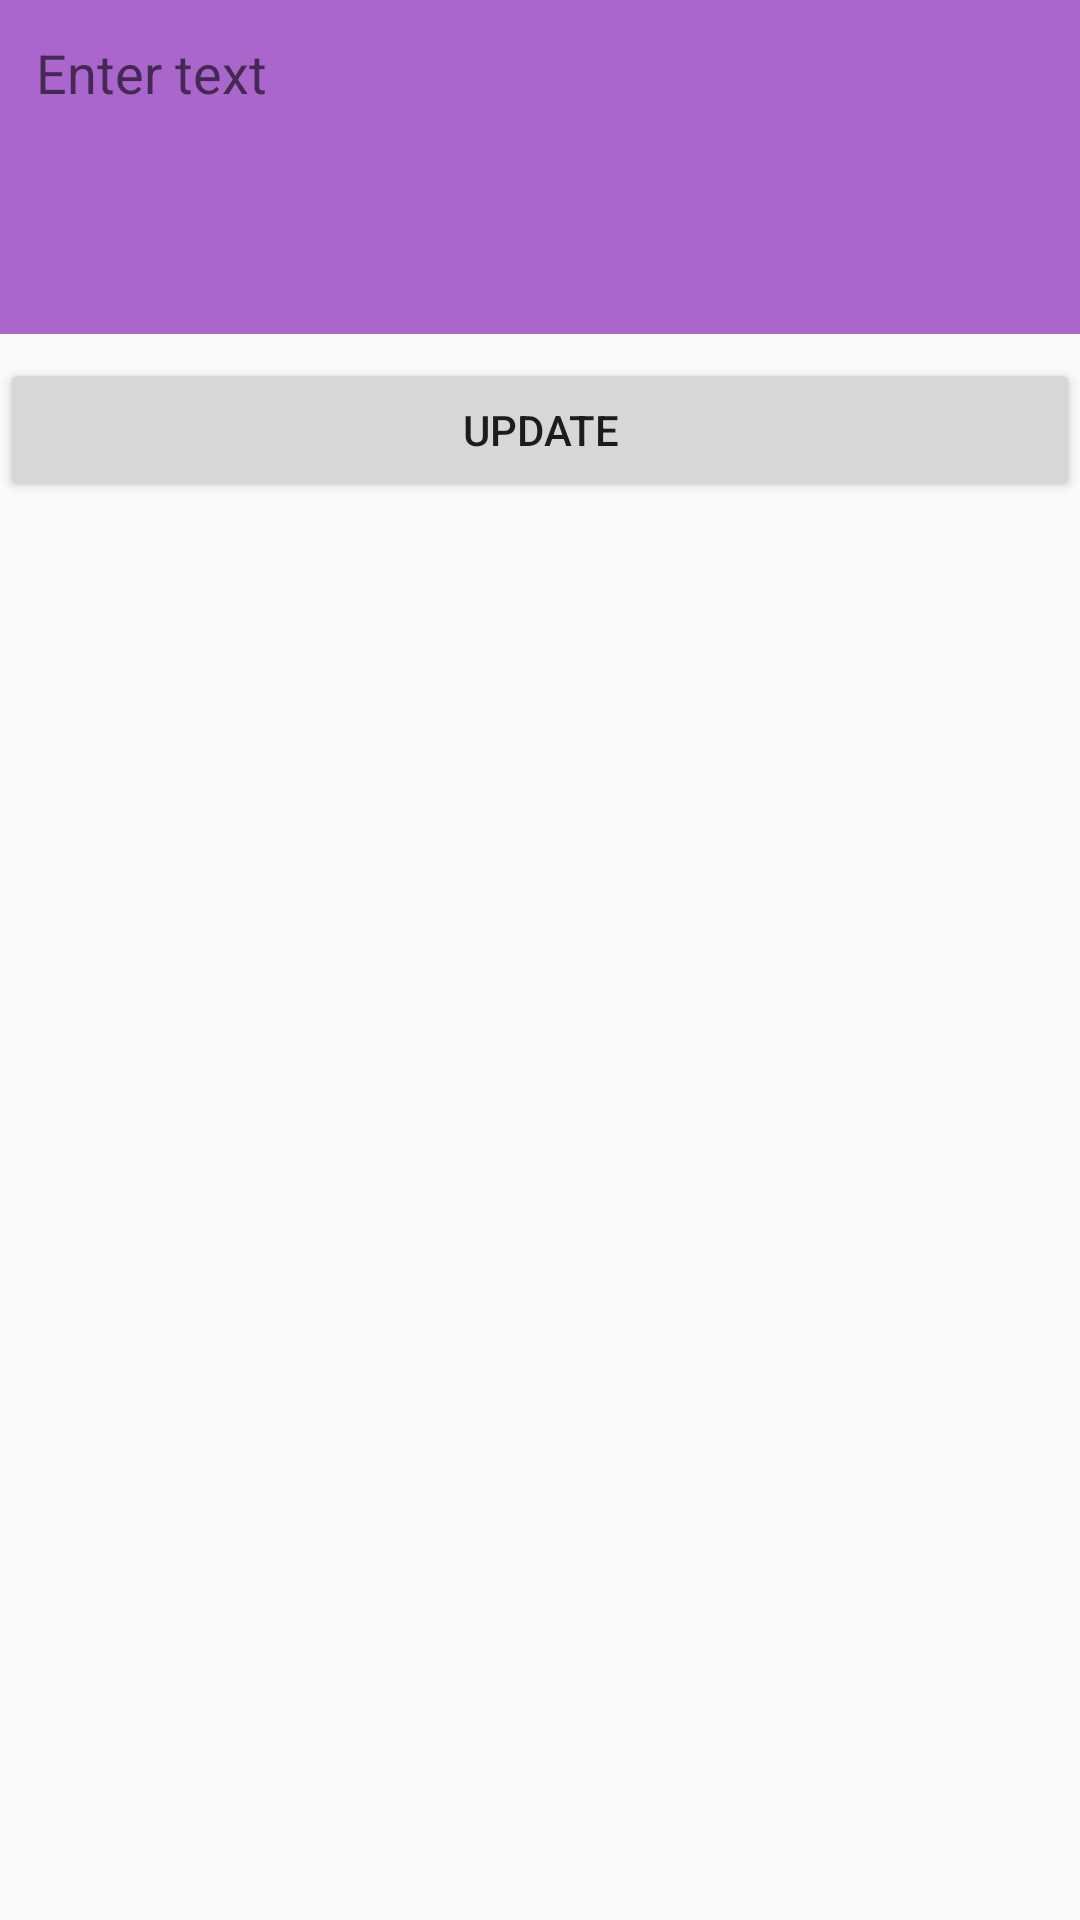

Layout XML and referenced resources for this Android screen:
<!-- AndroidManifest.xml: application theme Theme.DoanVanHung_KTTH -->
<!-- res/layout/dialog_update.xml -->
<?xml version="1.0" encoding="utf-8"?>
<LinearLayout
    android:orientation="vertical"
    xmlns:android="http://schemas.android.com/apk/res/android" android:layout_width="match_parent"
    android:layout_height="match_parent"
    android:layout_margin="8dp">
    <EditText
        android:layout_width="match_parent"
        android:layout_height="wrap_content"
        android:id="@+id/edit_text"
        android:hint="Enter text"

        android:padding="12dp"
        android:lines="4"
        android:gravity="top"
        android:background="@android:color/holo_purple">

    </EditText>

    <Button
        android:layout_width="match_parent"
        android:layout_height="wrap_content"
        android:id="@+id/bt_update"
        android:text="Update"

        android:layout_marginTop="8dp">

    </Button>

</LinearLayout>
<!-- resources referenced by this layout -->
<resources>
  <style name="Theme.DoanVanHung_KTTH" parent="Theme.MaterialComponents.Light.NoActionBar.Bridge">
          
          <item name="colorPrimary">@color/purple_500</item>
          <item name="colorPrimaryVariant">@color/purple_700</item>
          <item name="colorOnPrimary">@color/white</item>
          
          <item name="colorSecondary">@color/teal_200</item>
          <item name="colorSecondaryVariant">@color/teal_700</item>
          <item name="colorOnSecondary">@color/black</item>
          
          <item name="android:statusBarColor" tools:targetApi="l">?attr/colorPrimaryVariant</item>
          
      </style>
  <!-- not gathered from this repository: default colours our renderer supplied (Android Studio template values) -->
  <color name="purple_500">#FF6200EE</color>
  <color name="purple_700">#FF3700B3</color>
  <color name="teal_200">#FF03DAC5</color>
  <color name="teal_700">#FF018786</color>
  <color name="black">#FF000000</color>
  <color name="white">#FFFFFFFF</color>
</resources>
